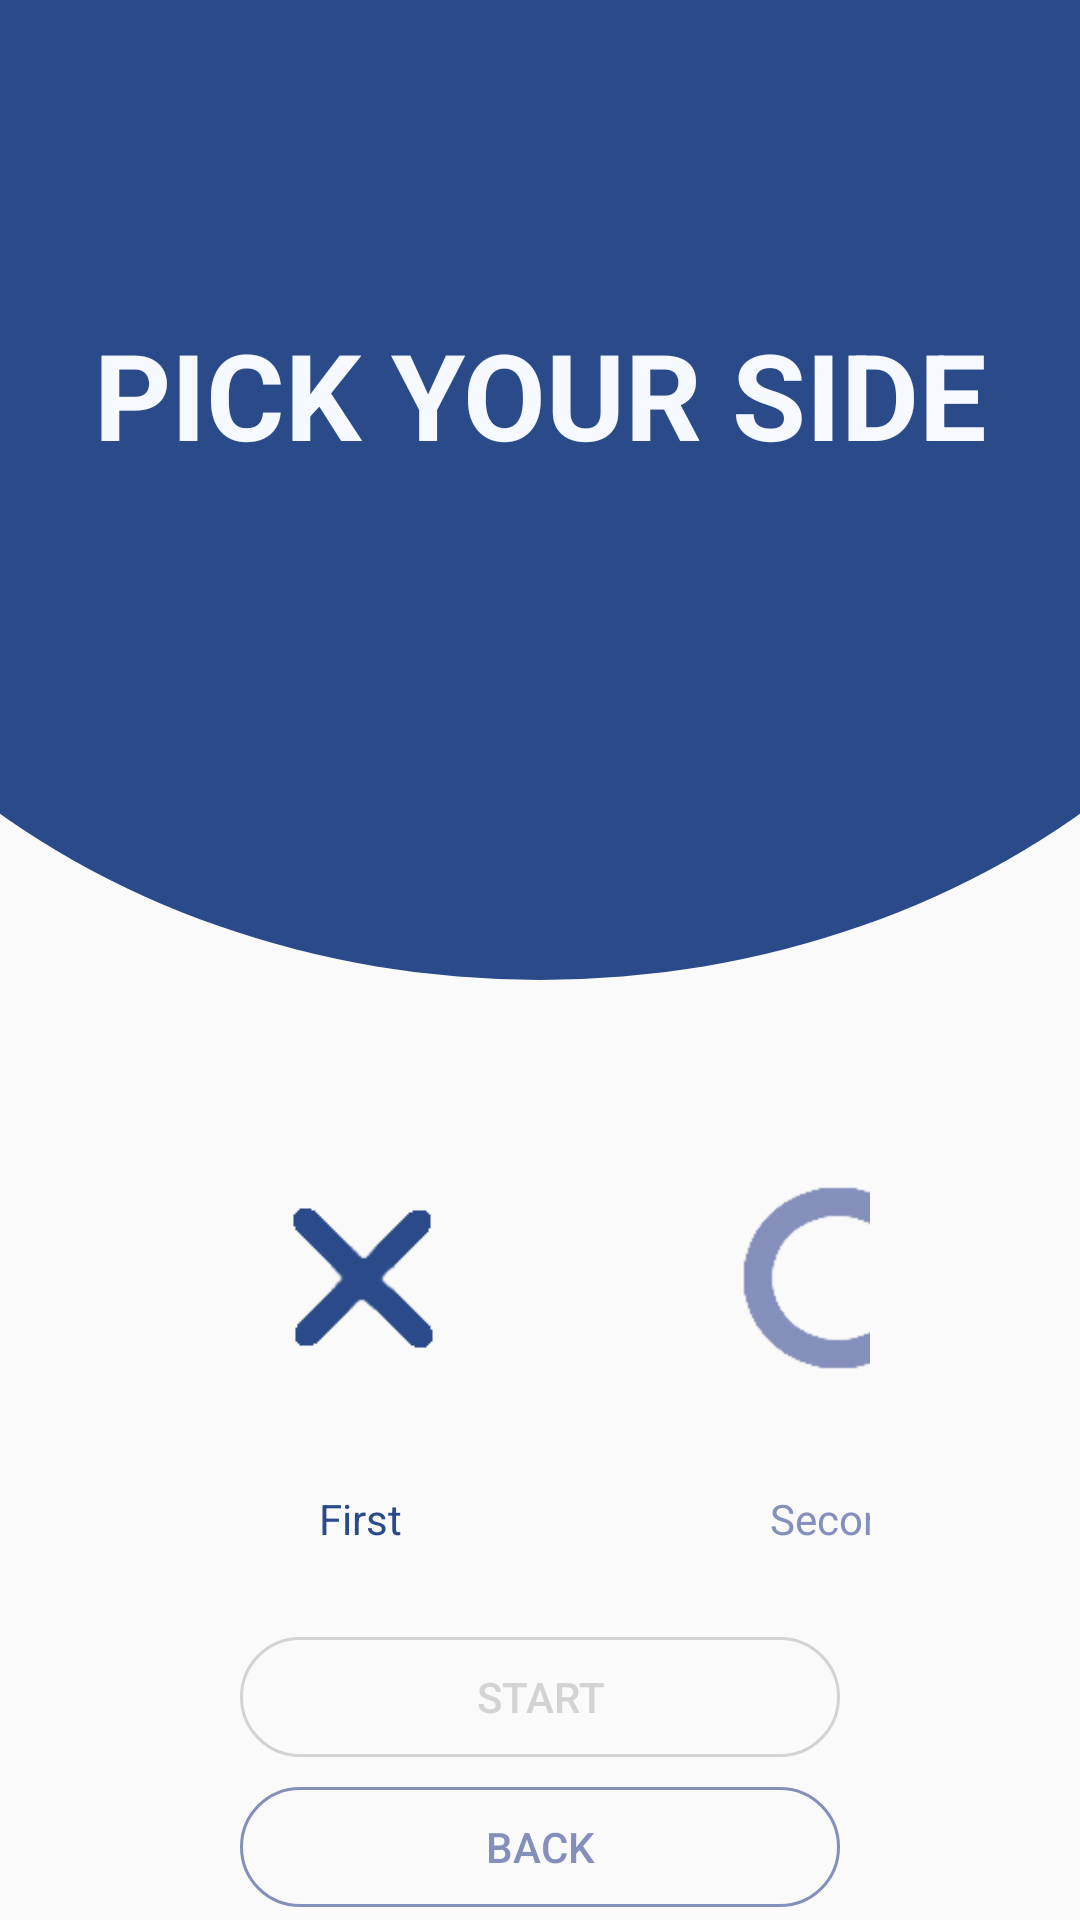

This screen was rendered from an Android layout file. Write that file and the resources it references.
<!-- AndroidManifest.xml: application theme Theme.TicTacToe -->
<!-- res/layout/activity_choose_site.xml -->
<?xml version="1.0" encoding="utf-8"?>
<LinearLayout
    xmlns:android="http://schemas.android.com/apk/res/android" android:layout_width="match_parent"
    android:layout_height="match_parent"
    android:orientation="vertical"
    android:gravity="center">


    <FrameLayout
        android:layout_width="match_parent"
        android:layout_height="472dp"
        android:layout_marginStart="-100dp"
        android:layout_marginTop="-100dp"
        android:layout_marginEnd="-100dp"
        android:layout_marginBottom="50dp"
        android:background="@drawable/shape_circle_backgroung_gradient">

        <TextView
            android:layout_width="match_parent"
            android:layout_height="wrap_content"
            android:layout_marginTop="200dp"
            android:gravity="center"
            android:padding="50dp"
            android:text="@string/activity_choose_site_pick_your_side_title"
            android:textColor="@color/light_purple"
            android:textSize="40sp"
            android:textStyle="bold" />

    </FrameLayout>

    <LinearLayout
        android:layout_width="match_parent"
        android:layout_height="wrap_content"
        android:orientation="horizontal"
        android:layout_marginStart="70dp"
        android:layout_marginEnd="70dp">
        <ImageView
            android:id="@+id/activity_choose_site_x_sign_button"
            android:layout_width="100dp"
            android:layout_height="100dp"
            android:layout_marginEnd="60dp"
            android:src="@drawable/button_x"
            android:clickable="true"/>
        <ImageView
            android:id="@+id/activity_choose_site_o_sign_button"
            android:layout_width="100dp"
            android:layout_height="100dp"
            android:src="@drawable/button_o"
            android:clickable="true"/>
    </LinearLayout>

    <LinearLayout
        android:layout_width="match_parent"
        android:layout_height="wrap_content"
        android:orientation="horizontal"
        android:layout_marginTop="20dp"
        android:layout_marginStart="70dp"
        android:layout_marginEnd="70dp">
        <TextView
            android:id="@+id/activity_choose_site_x_sign_text"
            android:layout_width="100dp"
            android:layout_height="wrap_content"
            android:layout_marginEnd="60dp"
            android:gravity="center"
            android:textColor="@color/dark_blue"
            android:text="@string/activity_choose_site_first_button"/>
        <TextView
            android:id="@+id/activity_choose_site_o_sign_text"
            android:layout_width="100dp"
            android:layout_height="wrap_content"
            android:gravity="center"
            android:textColor="@color/dark_purple"
            android:text="@string/activity_choose_site_second_button"/>
    </LinearLayout>

    <Button
        android:id="@+id/activity_choose_site_start_button"
        android:layout_width="match_parent"
        android:layout_marginTop="30dp"
        android:layout_height="40dp"
        android:layout_marginStart="80dp"
        android:layout_marginEnd="80dp"
        android:background="@drawable/button"
        android:enabled="false"
        android:text="@string/activity_choose_site_start_button"
        android:textColor="@drawable/button_text_color"/>

    <Button
        android:id="@+id/activity_choose_site_back_button"
        android:layout_width="match_parent"
        android:layout_marginTop="10dp"
        android:layout_height="40dp"
        android:layout_marginStart="80dp"
        android:layout_marginEnd="80dp"
        android:background="@drawable/button"
        android:text="@string/activity_choose_site_back_button"
        android:textColor="@drawable/button_text_color"
        android:layout_marginBottom="50dp"/>
</LinearLayout>
<!-- resources referenced by this layout -->
<resources>
  <color name="dark_blue">#2a4a89</color>
  <color name="dark_purple">#858FBB</color>
  <color name="light_purple">#F6F9FF</color>
  <!-- drawable button (drawable) -->
  <?xml version="1.0" encoding="utf-8"?>
  <selector xmlns:android="http://schemas.android.com/apk/res/android">
      <item android:drawable="@drawable/rounded_button_disabled" android:state_enabled="false"/>
      <item  android:drawable="@drawable/rounded_button_clicked"  android:state_pressed="true"/>
      <item  android:drawable="@drawable/rounded_button"  android:state_focused="true"/>
      <item  android:drawable="@drawable/rounded_button" />
  </selector>
  <!-- drawable button_o (drawable) -->
  <?xml version="1.0" encoding="utf-8"?>
  <selector xmlns:android="http://schemas.android.com/apk/res/android">
      <item android:drawable="@drawable/ic_o_sign_clicked" android:state_selected="true" />
      <item android:drawable="@drawable/ic_o_sign_clicked" android:state_focused="true" />
      <item android:drawable="@drawable/ic_o_sign_clicked" android:state_pressed="true" />
      <item android:drawable="@drawable/ic_o_sign" android:state_selected="false" android:state_focused="false"
          android:state_pressed="false"/>
  </selector>
  <!-- drawable button_text_color (drawable) -->
  <?xml version="1.0" encoding="utf-8"?>
  <selector xmlns:android="http://schemas.android.com/apk/res/android">
      <item android:color="@color/disabled" android:state_enabled="false"/>
      <item android:color="@color/light_purple" android:state_pressed="true"/>
      <item  android:color="@color/dark_purple" android:state_focused="true"/>
      <item  android:color="@color/dark_purple"/>
  </selector>
  <!-- drawable button_x (drawable) -->
  <?xml version="1.0" encoding="utf-8"?>
  <selector xmlns:android="http://schemas.android.com/apk/res/android">
      <item android:drawable="@drawable/ic_x_sign_clicked" android:state_selected="true" />
      <item android:drawable="@drawable/ic_x_sign_clicked" android:state_focused="true" />
      <item android:drawable="@drawable/ic_x_sign_clicked" android:state_pressed="true" />
      <item android:drawable="@drawable/ic_x_sign"/>
  </selector>
  <!-- drawable shape_circle_backgroung_gradient (drawable) -->
  <?xml version="1.0" encoding="utf-8"?>
  <shape xmlns:android="http://schemas.android.com/apk/res/android"
      android:shape="oval">
      <solid
          android:color="@color/dark_blue"/>
      <size
          android:width="600dp"
          android:height="300dp"
          />
  </shape>
  <string name="activity_choose_site_back_button">Back</string>
  <string name="activity_choose_site_first_button">First</string>
  <string name="activity_choose_site_pick_your_side_title">PICK YOUR SIDE</string>
  <string name="activity_choose_site_second_button">Second</string>
  <string name="activity_choose_site_start_button">Start</string>
  <!-- drawable rounded_button_disabled (drawable) -->
  <?xml version="1.0" encoding="utf-8"?>
  <shape xmlns:android="http://schemas.android.com/apk/res/android">
      <corners
          android:radius="360dp"/>
      <stroke android:width="1dp"
          android:color="@color/disabled"
          />
  </shape>
  <!-- drawable rounded_button_clicked (drawable) -->
  <?xml version="1.0" encoding="utf-8"?>
  <shape xmlns:android="http://schemas.android.com/apk/res/android">
      <corners
          android:radius="360dp"/>
      <solid
          android:color="@color/dark_purple"
          />
  </shape>
  <!-- drawable rounded_button (drawable) -->
  <?xml version="1.0" encoding="utf-8"?>
  <shape xmlns:android="http://schemas.android.com/apk/res/android">
      <corners
          android:radius="360dp"/>
      <stroke android:width="1dp"
              android:color="@color/dark_purple"
          />
  </shape>
  <color name="disabled">#d3d3d3</color>
  <color name="purple_500">#FF6200EE</color>
  <color name="white">#FFFFFFFF</color>
  <color name="teal_200">#FF03DAC5</color>
  <color name="teal_700">#FF018786</color>
  <color name="black">#FF000000</color>
</resources>
